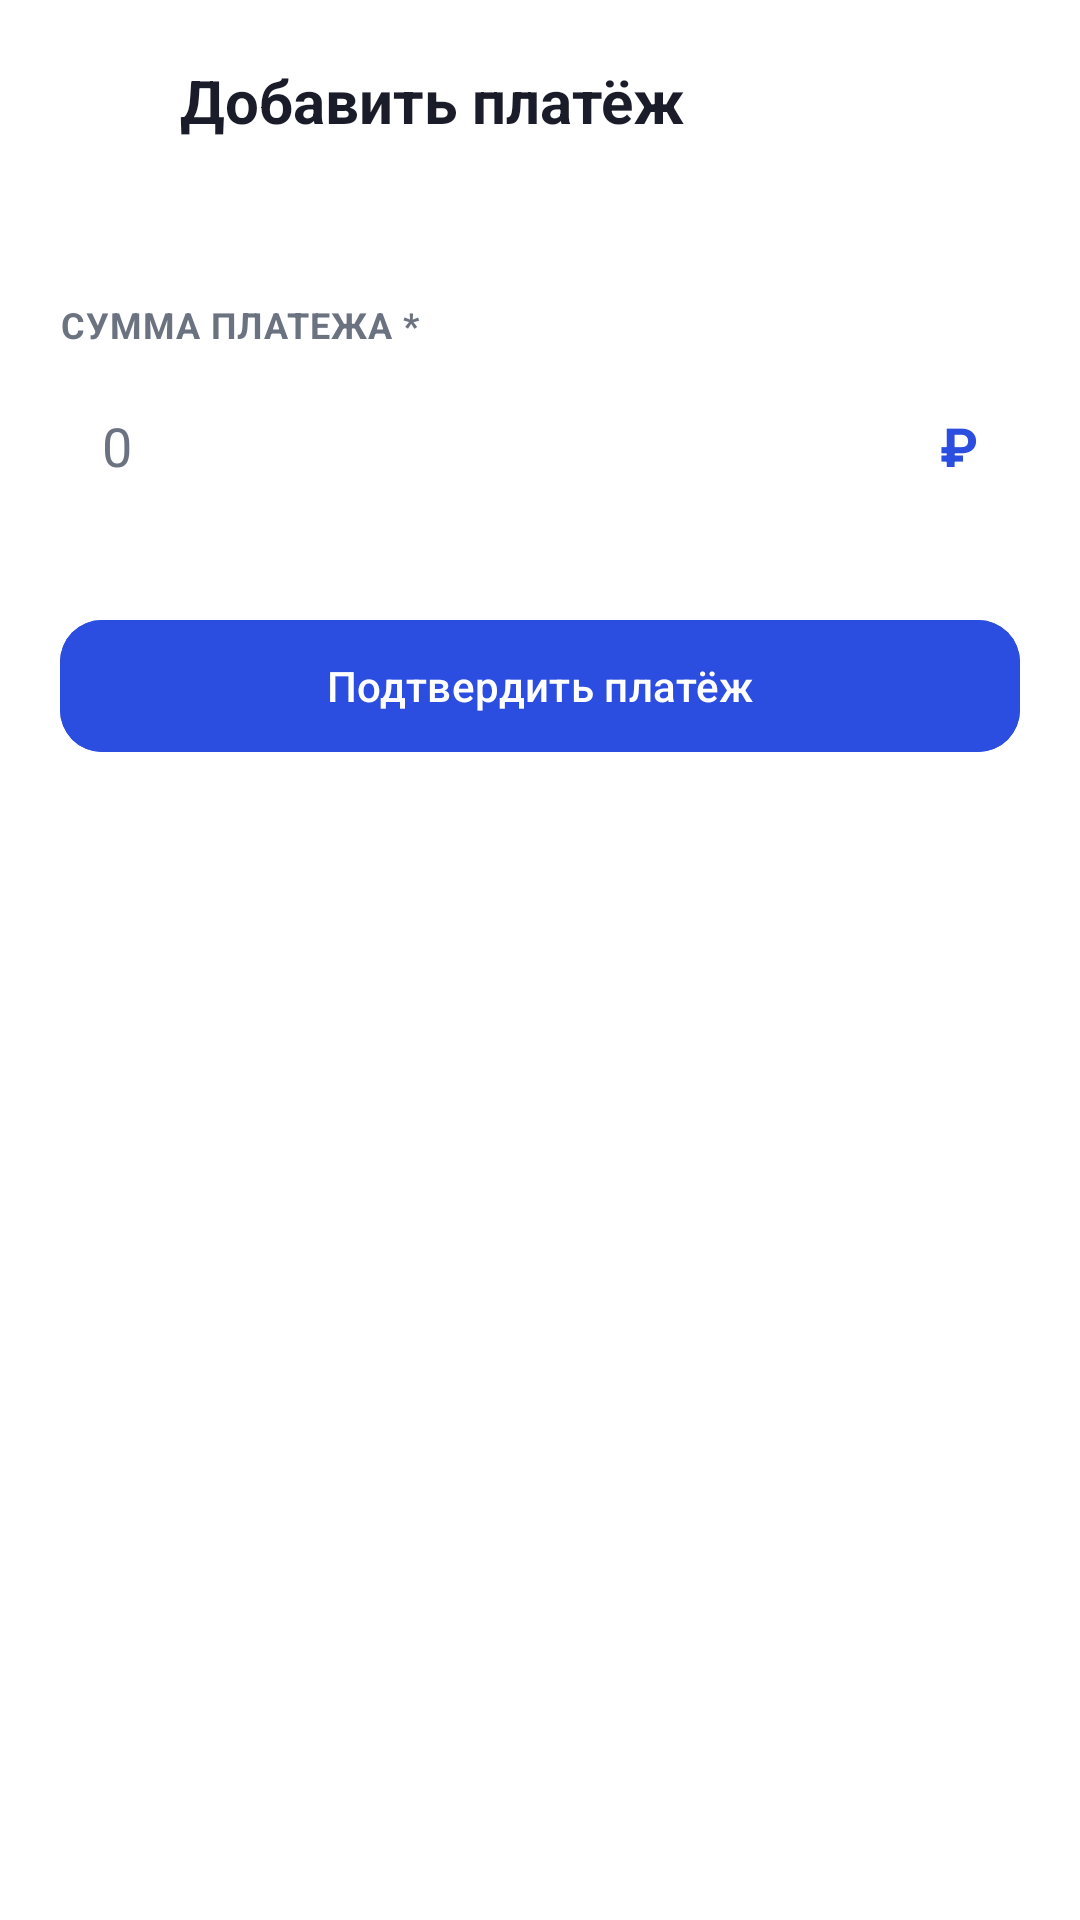

Layout XML and referenced resources for this Android screen:
<!-- AndroidManifest.xml: application theme Theme.DebtTrack -->
<!-- res/layout/fragment_add_payment.xml -->
<?xml version="1.0" encoding="utf-8"?>
<LinearLayout xmlns:android="http://schemas.android.com/apk/res/android"
    xmlns:app="http://schemas.android.com/apk/res-auto"
    xmlns:tools="http://schemas.android.com/tools"
    android:layout_width="match_parent"
    android:layout_height="match_parent"
    android:background="@color/surface"
    android:orientation="vertical"
    android:padding="20dp">

    <LinearLayout
        android:layout_width="match_parent"
        android:layout_height="wrap_content"
        android:gravity="center_vertical"
        android:orientation="horizontal">

        <ImageView
            android:id="@+id/backButton"
            android:layout_width="24dp"
            android:layout_height="24dp"
            android:contentDescription="@null"
            android:src="@drawable/ic_arrow_back"
            app:tint="@color/text_primary" />

        <TextView
            android:layout_width="wrap_content"
            android:layout_height="wrap_content"
            android:layout_marginStart="16dp"
            android:text="Добавить платёж"
            android:textColor="@color/text_primary"
            android:textSize="20sp"
            android:textStyle="bold" />
    </LinearLayout>

    <TextView
        android:id="@+id/remainingLabelText"
        android:layout_width="wrap_content"
        android:layout_height="wrap_content"
        android:layout_marginTop="6dp"
        android:layout_marginStart="40dp"
        android:textColor="@color/text_secondary"
        android:textSize="14sp"
        tools:text="Осталось внести: 10 000 ₽" />

    <TextView
        style="@style/FormLabel"
        android:layout_marginTop="28dp"
        android:text="СУММА ПЛАТЕЖА *" />

    <LinearLayout
        android:layout_width="match_parent"
        android:layout_height="wrap_content"
        android:layout_marginTop="6dp"
        android:background="@drawable/bg_input_field"
        android:gravity="center_vertical"
        android:orientation="horizontal"
        android:paddingHorizontal="14dp">

        <EditText
            android:id="@+id/amountEditText"
            android:layout_width="0dp"
            android:layout_height="wrap_content"
            android:layout_weight="1"
            android:background="@android:color/transparent"
            android:hint="0"
            android:inputType="numberDecimal"
            android:paddingVertical="14dp"
            android:textColor="@color/text_primary"
            android:textColorHint="@color/text_secondary"
            android:textSize="18sp" />

        <TextView
            android:layout_width="wrap_content"
            android:layout_height="wrap_content"
            android:text="₽"
            android:textColor="@color/primary"
            android:textSize="18sp"
            android:textStyle="bold" />
    </LinearLayout>

    <TextView
        android:id="@+id/amountError"
        style="@style/FormError"
        android:text="Введите сумму от 1 до остатка долга" />

    <com.google.android.material.button.MaterialButton
        android:id="@+id/confirmButton"
        android:layout_width="match_parent"
        android:layout_height="52dp"
        android:layout_marginTop="28dp"
        android:backgroundTint="@color/primary"
        android:text="Подтвердить платёж"
        android:textAllCaps="false"
        app:cornerRadius="14dp" />

</LinearLayout>
<!-- resources referenced by this layout -->
<resources>
  <color name="primary">#2B4EE0</color>
  <color name="surface">#FFFFFF</color>
  <color name="text_primary">#1A1D29</color>
  <color name="text_secondary">#6B7280</color>
  <style name="FormError">
          <item name="android:layout_width">wrap_content</item>
          <item name="android:layout_height">wrap_content</item>
          <item name="android:layout_marginTop">4dp</item>
          <item name="android:textColor">@color/color_i_owe</item>
          <item name="android:textSize">12sp</item>
          <item name="android:visibility">gone</item>
      </style>
  <style name="FormLabel">
          <item name="android:layout_width">wrap_content</item>
          <item name="android:layout_height">wrap_content</item>
          <item name="android:textColor">@color/text_secondary</item>
          <item name="android:textSize">12sp</item>
          <item name="android:textStyle">bold</item>
          <item name="android:letterSpacing">0.03</item>
      </style>
  <style name="Theme.DebtTrack" parent="Theme.Material3.DayNight.NoActionBar">
          <item name="colorPrimary">@color/primary</item>
          <item name="colorPrimaryVariant">@color/primary_dark</item>
          <item name="colorOnPrimary">@color/white</item>
          <item name="colorSecondary">@color/color_owed_to_me</item>
          <item name="colorOnSecondary">@color/white</item>
          <item name="android:colorBackground">@color/background</item>
          <item name="colorSurface">@color/surface</item>
          <item name="colorOnSurface">@color/text_primary</item>
          <item name="android:statusBarColor" tools:targetApi="l">@color/primary_dark</item>
      </style>
  <color name="color_i_owe">#EF4444</color>
  <color name="primary_dark">#1E3A8A</color>
  <color name="white">#FFFFFF</color>
  <color name="color_owed_to_me">#14B8A6</color>
  <color name="background">#F4F6FB</color>
</resources>
